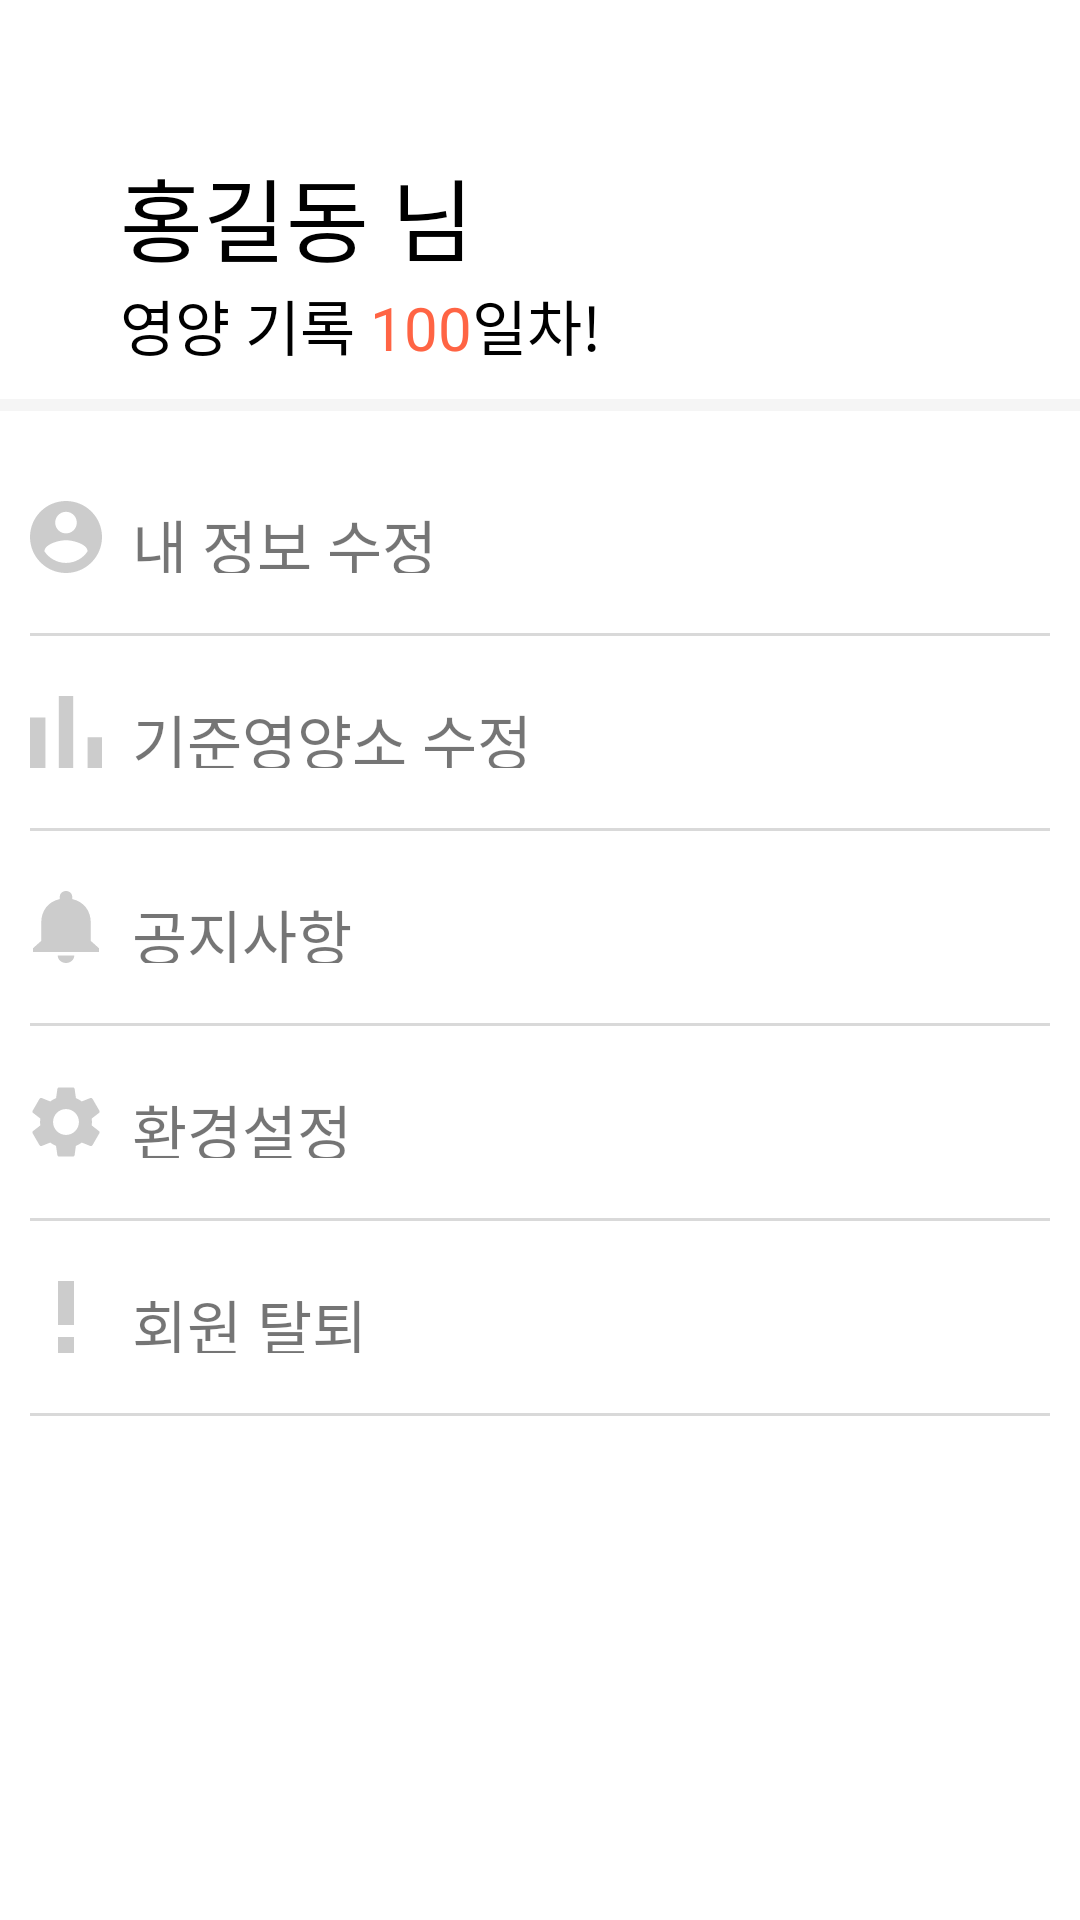

Reconstruct the res/layout file that produces this screen, plus the resources it refers to.
<!-- AndroidManifest.xml: application theme Theme.Snack4diet -->
<!-- res/layout/fragment_profile.xml -->
<?xml version="1.0" encoding="utf-8"?>
<LinearLayout
    xmlns:android="http://schemas.android.com/apk/res/android"
    android:layout_width="match_parent"
    android:layout_height="match_parent"
    android:orientation="vertical">

    <LinearLayout
        android:layout_width="match_parent"
        android:layout_height="wrap_content"
        android:layout_marginTop="50dp"
        android:layout_marginStart="20dp"
        android:layout_gravity="center"
        android:orientation="horizontal">

        <ImageView
            android:id="@+id/profileImage"
            android:layout_width="wrap_content"
            android:layout_height="wrap_content"
            android:src="@drawable/ic_profile_image" />

        <LinearLayout
            android:layout_width="wrap_content"
            android:layout_height="wrap_content"
            android:layout_marginStart="10dp"
            android:orientation="vertical">

            <TextView
                android:id="@+id/nickname"
                android:layout_width="wrap_content"
                android:layout_height="wrap_content"
                android:text="홍길동 님"
                android:textSize="30sp"
                android:fontFamily="@font/pretendard_medium"
                android:textColor="@color/black" />

            <LinearLayout
                android:layout_width="wrap_content"
                android:layout_height="wrap_content"
                android:orientation="horizontal">

                <TextView
                    android:layout_width="wrap_content"
                    android:layout_height="wrap_content"
                    android:text="영양 기록 "
                    android:textSize="20sp"
                    android:fontFamily="@font/pretendard_medium"
                    android:textColor="@color/black" />

                <TextView
                    android:id="@+id/nutritionDayCount"
                    android:layout_width="wrap_content"
                    android:layout_height="wrap_content"
                    android:text="100"
                    android:textSize="20sp"
                    android:fontFamily="@font/pretendard_medium"
                    android:textColor="@color/orange" />

                <TextView
                    android:layout_width="wrap_content"
                    android:layout_height="wrap_content"
                    android:text="일차!"
                    android:textSize="20sp"
                    android:fontFamily="@font/pretendard_medium"
                    android:textColor="@color/black" />
            </LinearLayout>

        </LinearLayout>

    </LinearLayout>

    <View
        android:layout_width="match_parent"
        android:layout_height="4dp"
        android:background="#F5F5F5"
        android:layout_marginTop="10dp"/>

    <LinearLayout
        android:layout_width="match_parent"
        android:layout_height="wrap_content"
        android:layout_marginHorizontal="10dp"
        android:layout_marginTop="10dp"
        android:orientation="vertical">

        <LinearLayout
            android:id="@+id/editProfile"
            android:layout_width="match_parent"
            android:layout_height="wrap_content"
            android:layout_marginVertical="20dp"
            android:orientation="horizontal">

            <ImageView
                android:layout_width="24dp"
                android:layout_height="24dp"
                android:layout_gravity="center"
                android:src="@drawable/ic_edit_profile"/>

            <TextView
                android:layout_width="wrap_content"
                android:layout_height="match_parent"
                android:layout_marginStart="10dp"
                android:text="내 정보 수정"
                android:fontFamily="@font/pretendard_regular"
                android:textSize="20sp"
                android:layout_gravity="center"
                android:gravity="center"/>

        </LinearLayout>

        <View
            android:layout_width="match_parent"
            android:layout_height="1dp"
            android:background="@color/gray"/>

        <LinearLayout
            android:id="@+id/editDailyNutrient"
            android:layout_width="match_parent"
            android:layout_height="wrap_content"
            android:layout_marginVertical="20dp"
            android:orientation="horizontal">

            <ImageView
                android:layout_width="24dp"
                android:layout_height="24dp"
                android:layout_gravity="center"
                android:src="@drawable/ic_statistic"/>

            <TextView
                android:layout_width="wrap_content"
                android:layout_height="match_parent"
                android:layout_marginStart="10dp"
                android:text="기준영양소 수정"
                android:fontFamily="@font/pretendard_regular"
                android:textSize="20sp"
                android:layout_gravity="center"/>

        </LinearLayout>

        <View
            android:layout_width="match_parent"
            android:layout_height="1dp"
            android:background="@color/gray"/>

        <LinearLayout
            android:layout_width="match_parent"
            android:layout_height="wrap_content"
            android:layout_marginVertical="20dp"
            android:orientation="horizontal">

            <ImageView
                android:layout_width="24dp"
                android:layout_height="24dp"
                android:layout_gravity="center"
                android:src="@drawable/ic_bell"/>

            <TextView
                android:layout_width="wrap_content"
                android:layout_height="match_parent"
                android:layout_marginStart="10dp"
                android:text="공지사항"
                android:fontFamily="@font/pretendard_regular"
                android:textSize="20sp"
                android:layout_gravity="center"/>

        </LinearLayout>

        <View
            android:layout_width="match_parent"
            android:layout_height="1dp"
            android:background="@color/gray"/>

        <LinearLayout
            android:layout_width="match_parent"
            android:layout_height="wrap_content"
            android:layout_marginVertical="20dp"
            android:orientation="horizontal">

            <ImageView
                android:layout_width="24dp"
                android:layout_height="24dp"
                android:layout_gravity="center"
                android:src="@drawable/ic_setting"/>

            <TextView
                android:layout_width="wrap_content"
                android:layout_height="match_parent"
                android:layout_marginStart="10dp"
                android:text="환경설정"
                android:fontFamily="@font/pretendard_regular"
                android:textSize="20sp"
                android:layout_gravity="center"/>

        </LinearLayout>

        <View
            android:layout_width="match_parent"
            android:layout_height="1dp"
            android:background="@color/gray"/>

        <LinearLayout
            android:layout_width="match_parent"
            android:layout_height="wrap_content"
            android:layout_marginVertical="20dp"
            android:orientation="horizontal">

            <ImageView
                android:layout_width="24dp"
                android:layout_height="24dp"
                android:layout_gravity="center"
                android:src="@drawable/ic_attention"/>

            <TextView
                android:layout_width="wrap_content"
                android:layout_height="match_parent"
                android:layout_marginStart="10dp"
                android:text="회원 탈퇴"
                android:fontFamily="@font/pretendard_regular"
                android:textSize="20sp"
                android:layout_gravity="center"/>

        </LinearLayout>

        <View
            android:layout_width="match_parent"
            android:layout_height="1dp"
            android:background="@color/gray"/>

    </LinearLayout>

</LinearLayout>
<!-- resources referenced by this layout -->
<resources>
  <color name="black">#FF000000</color>
  <color name="gray">#D9D9D9</color>
  <color name="orange">#ff6444</color>
  <!-- drawable ic_attention (drawable) -->
  <vector xmlns:android="http://schemas.android.com/apk/res/android"
      android:width="4dp"
      android:height="18dp"
      android:viewportWidth="4"
      android:viewportHeight="18">
    <path
        android:pathData="M0,0H4V11H0V0ZM0,18V14H4V18H0Z"
        android:fillColor="#CCCCCC"/>
  </vector>
  <!-- drawable ic_bell (drawable) -->
  <vector xmlns:android="http://schemas.android.com/apk/res/android"
      android:width="22dp"
      android:height="24dp"
      android:viewportWidth="22"
      android:viewportHeight="24">
    <path
        android:pathData="M11,24C12.512,24 13.75,22.892 13.75,21.538H8.25C8.25,22.892 9.474,24 11,24ZM19.25,16.615V10.462C19.25,6.683 16.995,3.52 13.063,2.683V1.846C13.063,0.825 12.141,0 11,0C9.859,0 8.938,0.825 8.938,1.846V2.683C4.991,3.52 2.75,6.671 2.75,10.462V16.615L0,19.077V20.308H22V19.077L19.25,16.615Z"
        android:fillColor="#CCCCCC"/>
  </vector>
  <!-- drawable ic_edit_profile (drawable) -->
  <vector xmlns:android="http://schemas.android.com/apk/res/android"
      android:width="20dp"
      android:height="20dp"
      android:viewportWidth="20"
      android:viewportHeight="20">
    <path
        android:pathData="M10,0C4.48,0 0,4.48 0,10C0,15.52 4.48,20 10,20C15.52,20 20,15.52 20,10C20,4.48 15.52,0 10,0ZM10,3C11.66,3 13,4.34 13,6C13,7.66 11.66,9 10,9C8.34,9 7,7.66 7,6C7,4.34 8.34,3 10,3ZM10,17.2C7.5,17.2 5.29,15.92 4,13.98C4.03,11.99 8,10.9 10,10.9C11.99,10.9 15.97,11.99 16,13.98C14.71,15.92 12.5,17.2 10,17.2Z"
        android:fillColor="#CCCCCC"/>
  </vector>
  <!-- drawable ic_statistic (drawable) -->
  <vector xmlns:android="http://schemas.android.com/apk/res/android"
      android:width="22dp"
      android:height="22dp"
      android:viewportWidth="22"
      android:viewportHeight="22">
    <path
        android:pathData="M0,6.6H4.714V22H0V6.6ZM8.8,0H13.2V22H8.8V0ZM17.6,12.571H22V22H17.6V12.571Z"
        android:fillColor="#CCCCCC"/>
  </vector>
  <style name="Theme.Snack4diet" parent="Theme.MaterialComponents.DayNight.DarkActionBar">
          
          <item name="colorPrimary">@color/purple_500</item>
          <item name="colorPrimaryVariant">@color/purple_700</item>
          <item name="colorOnPrimary">@color/white</item>
          
          <item name="colorSecondary">@color/teal_200</item>
          <item name="colorSecondaryVariant">@color/teal_700</item>
          <item name="colorOnSecondary">@color/black</item>
          
          <item name="android:statusBarColor">?attr/colorPrimaryVariant</item>
          
      </style>
  <color name="purple_500">#FF6200EE</color>
  <color name="purple_700">#FF3700B3</color>
  <color name="white">#FFFFFFFF</color>
  <color name="teal_200">#FF03DAC5</color>
  <color name="teal_700">#FF018786</color>
</resources>
